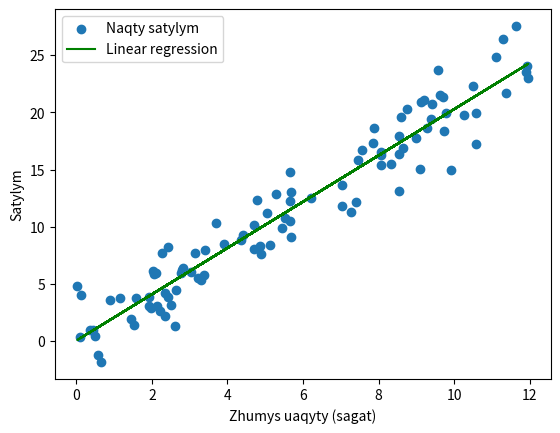

Reproduce this figure in Python.
import numpy as np
import matplotlib.pyplot as plt

np.random.seed(54)
sales_time = np.random.rand(100) * 12  
performance = 2 * sales_time + np.random.randn(100) * 2  

model = np.polyfit(sales_time, performance, 1)
slope, intercept = model

predicted_performance = slope * sales_time + intercept

plt.scatter(sales_time, performance, label='Naqty satylym')
plt.plot(sales_time, predicted_performance, color='green', label='Linear regression')
plt.xlabel('Zhumys uaqyty (sagat)')
plt.ylabel('Satylym')
plt.legend()
plt.show()

print(f"Linear model：Satylym = {slope:.2f} * Zhumys uaqyty + {intercept:.2f}")

